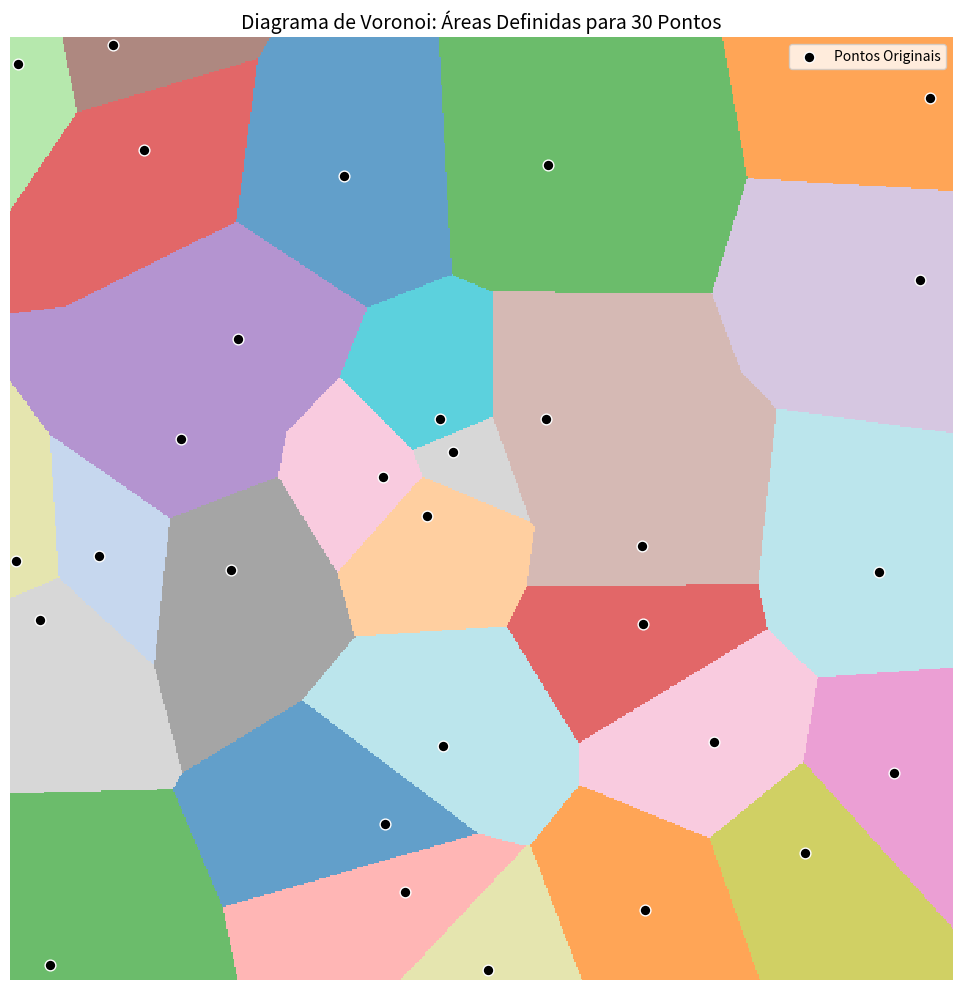

Here is the Python script that generated this plot:
import numpy as np
import matplotlib.pyplot as plt
from scipy.spatial import cKDTree

def gerar_e_plotar_voronoi_colorido(n_pontos=30, tamanho_area=100, resolucao_grid=500, nome_arquivo='voronoi_areas.png'):
    """
    Gera pontos aleatórios, calcula as áreas de Voronoi (via vizinho mais próximo em grid),
    colora cada área diferentemente, plota, exibe e salva a imagem.

    Args:
        n_pontos (int): Número de pontos (sementes) para gerar.
        tamanho_area (int): O tamanho do quadrado do mapa (ex: 100x100).
        resolucao_grid (int): Densidade da imagem para colorir (maior = bordas mais suaves, mais lento).
        nome_arquivo (str): Nome do arquivo para salvar a imagem.
    """
    print(f"Gerando {n_pontos} pontos aleatórios...")

    # 1. Gerar Pontos Aleatórios (Sementes)
    # Cria coordenadas X e Y entre 0 e o tamanho_area
    pontos = np.random.rand(n_pontos, 2) * tamanho_area

    print("Calculando áreas usando método de grid (Vizinho Mais Próximo)...")

    # 2. Configurar o Grid para visualização colorida
    # Criamos uma malha fina de pontos sobre toda a área
    x_grid = np.linspace(0, tamanho_area, resolucao_grid)
    y_grid = np.linspace(0, tamanho_area, resolucao_grid)
    xx, yy = np.meshgrid(x_grid, y_grid)

    # Achatar a grade para criar uma lista longa de coordenadas (pixels)
    grid_points = np.c_[xx.ravel(), yy.ravel()]

    # 3. Usar cKDTree para encontrar o vizinho mais próximo rapidamente
    # O cKDTree é uma estrutura de dados super eficiente para busca espacial.
    # Ele faz o trabalho pesado de definir "quem está mais perto de quem".
    tree = cKDTree(pontos)

    # Para cada ponto na nossa grade, encontramos o índice do ponto original mais próximo.
    # 'indices' conterá um número de 0 a (n_pontos-1) para cada pixel do grid.
    _, indices = tree.query(grid_points)

    # Remodelar os índices de volta para o formato quadrado da imagem (grid)
    region_map = indices.reshape(xx.shape)

    print("Plotando o resultado...")

    # 4. Plotagem
    fig, ax = plt.subplots(figsize=(10, 10))

    # Usamos pcolormesh para pintar a grade baseado no índice da região.
    # Escolhemos um colormap (cmap) com cores distintas (ex: 'tab20', 'nipy_spectral')
    cmap = plt.cm.get_cmap('tab20', n_pontos)
    
    # Plotar as áreas coloridas
    ax.pcolormesh(xx, yy, region_map, cmap=cmap, shading='nearest', alpha=0.7)

    # Plotar os pontos originais (sementes) por cima como bolinhas pretas
    ax.scatter(pontos[:, 0], pontos[:, 1], c='black', s=60, edgecolors='white', zorder=10, label='Pontos Originais')

    # Configurações finais do gráfico
    ax.set_xlim(0, tamanho_area)
    ax.set_ylim(0, tamanho_area)
    ax.set_title(f"Diagrama de Voronoi: Áreas Definidas para {n_pontos} Pontos", fontsize=14)
    ax.set_aspect('equal', adjustable='box') # Garante que não fique esticado
    ax.legend()
    plt.axis('off') # Remove eixos numéricos para um visual mais limpo

    # 5. Salvar e Exibir
    plt.tight_layout()
    plt.savefig(nome_arquivo, dpi=150, bbox_inches='tight')
    print(f"Imagem salva com sucesso como '{nome_arquivo}'")

    plt.show()

# --- Executar o script ---
if __name__ == "__main__":
    # Você pode ajustar os parâmetros aqui
    gerar_e_plotar_voronoi_colorido(
        n_pontos=30,         # Tente mudar para 10 ou 100
        tamanho_area=100,    # Tamanho do "mundo"
        resolucao_grid=600,  # Se ficar lento, diminua para 300
        nome_arquivo='meu_voronoi_colorido.png'
    )